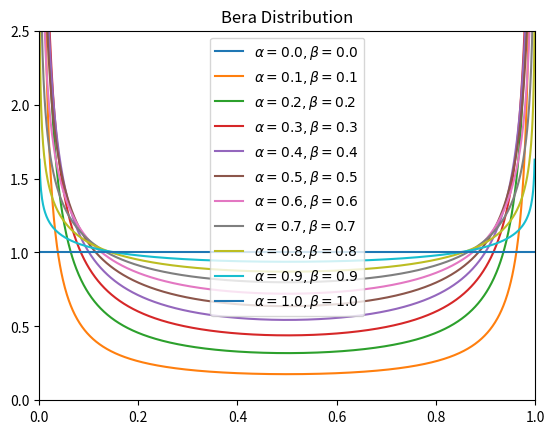

Here is the Python script that generated this plot:
import numpy as np
from scipy.stats import beta
import matplotlib.pyplot as plt

ab_pairs = [(alpha, alpha) for alpha in np.arange(0,1.1,0.1)]

x = np.linspace(0, 1, 1002)[1:-1]

for a,b in ab_pairs:
    print(a,b)
    dist = beta(a, b)
    y = dist.pdf(x)
    plt.plot(x, y, label=r'$\alpha=%.1f, \beta=%.1f$'%(a,b))

plt.title(u'Bera Distribution')
plt.xlim(0, 1)
plt.ylim(0, 2.5)
plt.legend()
plt.savefig("beta.png", dpi=600)